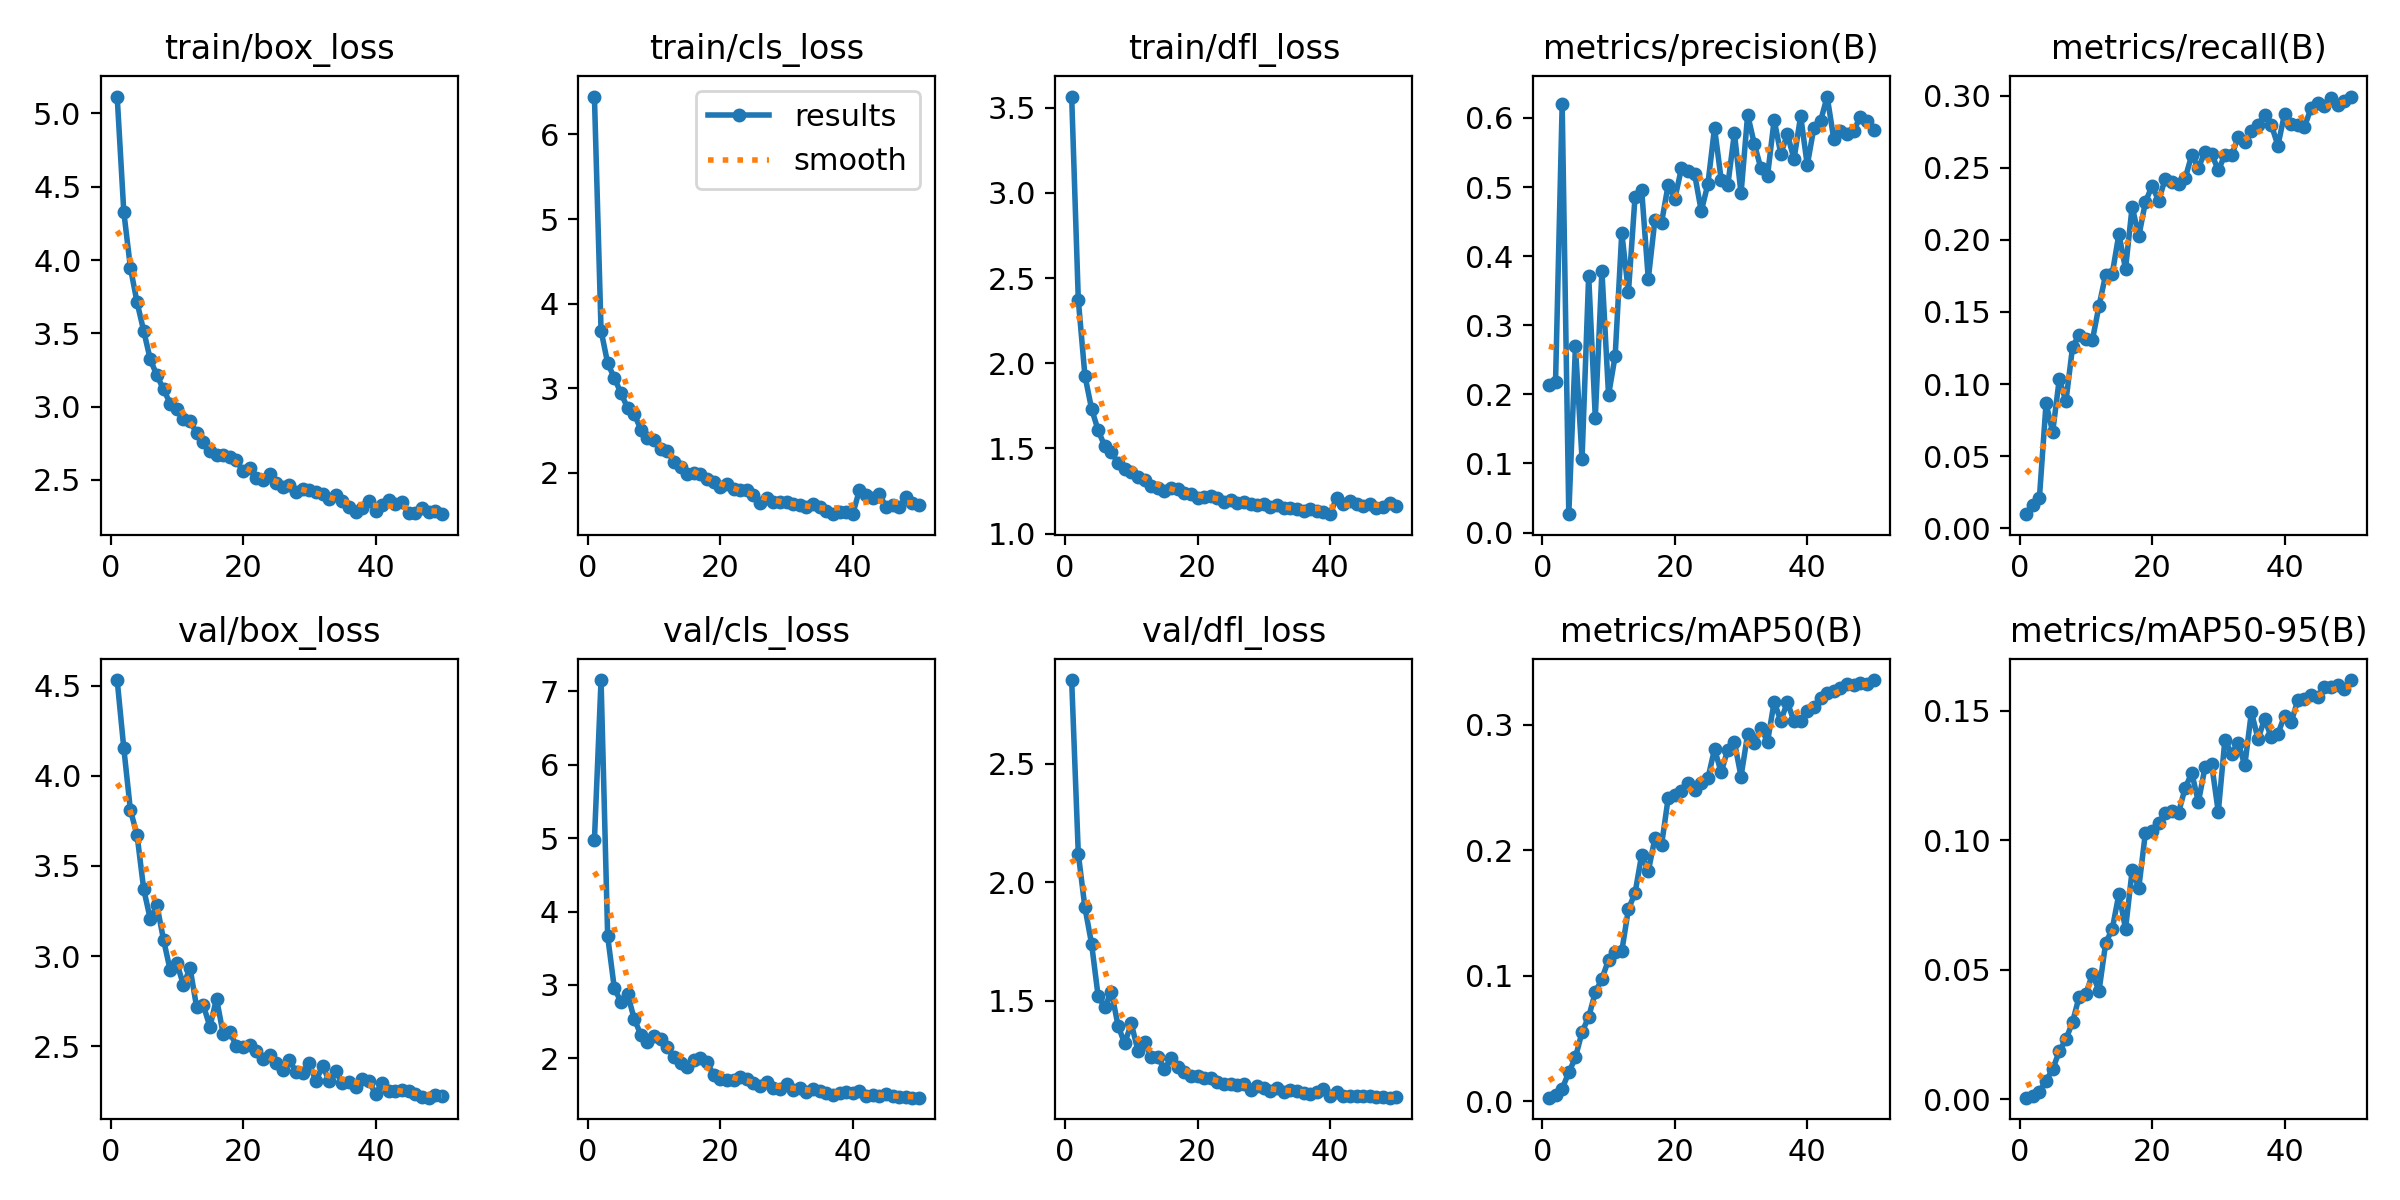

The file beside this chart, header and first rows:
epoch, time, train/box_loss, train/cls_loss, train/dfl_loss, metrics/precision(B), metrics/recall(B), metrics/mAP50(B), metrics/mAP50-95(B), val/box_loss, val/cls_loss, val/dfl_loss, lr/pg0, lr/pg1, lr/pg2
1, 31.71, 5.115, 6.449, 3.566, 0.214, 0.00968, 0.00301, 0.00069, 4.531, 4.973, 2.853, 0.07011, 0.003321, 0.003321
2, 64.36, 4.329, 3.681, 2.372, 0.2185, 0.01584, 0.00513, 0.0013, 4.153, 7.155, 2.12, 0.03998, 0.006523, 0.006523
3, 92.02, 3.948, 3.294, 1.927, 0.6195, 0.02113, 0.01021, 0.00307, 3.809, 3.661, 1.893, 0.009712, 0.009593, 0.009593
4, 122.8, 3.712, 3.122, 1.733, 0.02667, 0.08654, 0.02306, 0.00722, 3.672, 2.958, 1.741, 0.009406, 0.009406, 0.009406
5, 154.1, 3.518, 2.942, 1.605, 0.2693, 0.06667, 0.03501, 0.01168, 3.372, 2.767, 1.517, 0.009208, 0.009208, 0.009208
6, 184.6, 3.322, 2.767, 1.513, 0.1067, 0.1035, 0.05528, 0.01858, 3.205, 2.878, 1.473, 0.00901, 0.00901, 0.00901
7, 212.4, 3.213, 2.698, 1.478, 0.3718, 0.08802, 0.06726, 0.0232, 3.282, 2.538, 1.537, 0.008812, 0.008812, 0.008812
8, 239.6, 3.118, 2.509, 1.414, 0.1663, 0.1256, 0.08678, 0.02983, 3.091, 2.322, 1.394, 0.008614, 0.008614, 0.008614
9, 268.5, 3.021, 2.408, 1.379, 0.3787, 0.1342, 0.09768, 0.0397, 2.923, 2.227, 1.319, 0.008416, 0.008416, 0.008416
10, 295.2, 2.986, 2.39, 1.363, 0.199, 0.1314, 0.1127, 0.04056, 2.962, 2.304, 1.403, 0.008218, 0.008218, 0.008218
11, 322, 2.917, 2.277, 1.333, 0.2556, 0.1305, 0.1191, 0.04841, 2.841, 2.258, 1.289, 0.00802, 0.00802, 0.00802
12, 350.2, 2.9, 2.26, 1.314, 0.4339, 0.1544, 0.1196, 0.04193, 2.934, 2.153, 1.326, 0.007822, 0.007822, 0.007822
13, 380.5, 2.82, 2.129, 1.281, 0.3476, 0.1759, 0.1532, 0.06031, 2.716, 2.011, 1.262, 0.007624, 0.007624, 0.007624
14, 407, 2.759, 2.062, 1.27, 0.4859, 0.1766, 0.1659, 0.06578, 2.729, 1.934, 1.262, 0.007426, 0.007426, 0.007426
15, 436.4, 2.697, 1.989, 1.252, 0.4957, 0.204, 0.1964, 0.07933, 2.609, 1.875, 1.21, 0.007228, 0.007228, 0.007228
16, 464.6, 2.67, 1.999, 1.269, 0.367, 0.1798, 0.1833, 0.0658, 2.765, 1.981, 1.256, 0.00703, 0.00703, 0.00703
17, 492.4, 2.67, 1.989, 1.264, 0.4526, 0.2231, 0.2096, 0.08845, 2.569, 2.002, 1.222, 0.006832, 0.006832, 0.006832
18, 519.1, 2.657, 1.926, 1.237, 0.4483, 0.2024, 0.2042, 0.08167, 2.578, 1.952, 1.198, 0.006634, 0.006634, 0.006634
19, 546.6, 2.634, 1.887, 1.23, 0.503, 0.2263, 0.2415, 0.1029, 2.503, 1.767, 1.182, 0.006436, 0.006436, 0.006436
20, 574.2, 2.558, 1.829, 1.206, 0.4828, 0.2373, 0.2439, 0.1035, 2.498, 1.711, 1.184, 0.006238, 0.006238, 0.006238
21, 601, 2.583, 1.861, 1.213, 0.5268, 0.2273, 0.2472, 0.1067, 2.51, 1.709, 1.175, 0.00604, 0.00604, 0.00604
22, 629.5, 2.511, 1.802, 1.22, 0.5226, 0.2425, 0.2535, 0.1105, 2.472, 1.698, 1.172, 0.005842, 0.005842, 0.005842
23, 657.8, 2.496, 1.799, 1.212, 0.5182, 0.2403, 0.2481, 0.1114, 2.427, 1.747, 1.155, 0.005644, 0.005644, 0.005644
24, 685.4, 2.54, 1.797, 1.188, 0.465, 0.2391, 0.2538, 0.1106, 2.451, 1.718, 1.147, 0.005446, 0.005446, 0.005446
25, 713.4, 2.477, 1.734, 1.196, 0.5044, 0.2429, 0.2574, 0.1202, 2.406, 1.666, 1.146, 0.005248, 0.005248, 0.005248
26, 739.5, 2.452, 1.647, 1.179, 0.5856, 0.2589, 0.2807, 0.1259, 2.37, 1.616, 1.143, 0.00505, 0.00505, 0.00505
27, 766.8, 2.462, 1.706, 1.188, 0.5109, 0.2501, 0.2621, 0.1148, 2.426, 1.679, 1.147, 0.004852, 0.004852, 0.004852
28, 798.7, 2.42, 1.655, 1.176, 0.5025, 0.261, 0.2802, 0.1282, 2.355, 1.599, 1.124, 0.004654, 0.004654, 0.004654
29, 826.1, 2.441, 1.649, 1.167, 0.5778, 0.2598, 0.2863, 0.1293, 2.354, 1.581, 1.139, 0.004456, 0.004456, 0.004456
30, 853.3, 2.433, 1.649, 1.176, 0.4906, 0.2482, 0.2588, 0.1109, 2.405, 1.644, 1.133, 0.004258, 0.004258, 0.004258
31, 879.6, 2.42, 1.628, 1.156, 0.6047, 0.259, 0.2926, 0.1389, 2.305, 1.566, 1.12, 0.00406, 0.00406, 0.00406
32, 906.5, 2.402, 1.617, 1.166, 0.5624, 0.2586, 0.2856, 0.1333, 2.391, 1.599, 1.132, 0.003862, 0.003862, 0.003862
33, 933, 2.371, 1.593, 1.15, 0.527, 0.2712, 0.2976, 0.1377, 2.31, 1.545, 1.114, 0.003664, 0.003664, 0.003664
34, 960.8, 2.397, 1.625, 1.152, 0.5164, 0.2678, 0.2864, 0.1289, 2.365, 1.588, 1.121, 0.003466, 0.003466, 0.003466
35, 987.5, 2.356, 1.596, 1.145, 0.5971, 0.2756, 0.3182, 0.1494, 2.295, 1.549, 1.116, 0.003268, 0.003268, 0.003268
36, 1014, 2.318, 1.55, 1.131, 0.5482, 0.28, 0.3033, 0.139, 2.302, 1.53, 1.109, 0.00307, 0.00307, 0.00307
37, 1044, 2.279, 1.509, 1.142, 0.5761, 0.2865, 0.3179, 0.1468, 2.273, 1.499, 1.108, 0.002872, 0.002872, 0.002872
38, 1072, 2.31, 1.534, 1.133, 0.5404, 0.2799, 0.3028, 0.1397, 2.319, 1.526, 1.113, 0.002674, 0.002674, 0.002674
39, 1101, 2.354, 1.536, 1.128, 0.6028, 0.2654, 0.3031, 0.1411, 2.309, 1.534, 1.126, 0.002476, 0.002476, 0.002476
40, 1127, 2.292, 1.51, 1.114, 0.5317, 0.2873, 0.3112, 0.148, 2.235, 1.533, 1.096, 0.002278, 0.002278, 0.002278
41, 1153, 2.328, 1.794, 1.21, 0.586, 0.2803, 0.314, 0.1455, 2.297, 1.55, 1.113, 0.00208, 0.00208, 0.00208
42, 1177, 2.363, 1.732, 1.175, 0.595, 0.2798, 0.3213, 0.154, 2.251, 1.491, 1.099, 0.001882, 0.001882, 0.001882
43, 1203, 2.337, 1.699, 1.19, 0.6309, 0.2783, 0.3253, 0.1546, 2.254, 1.494, 1.098, 0.001684, 0.001684, 0.001684
44, 1228, 2.347, 1.752, 1.175, 0.5695, 0.2914, 0.3266, 0.1559, 2.26, 1.49, 1.099, 0.001486, 0.001486, 0.001486
45, 1253, 2.274, 1.594, 1.16, 0.5805, 0.295, 0.3289, 0.1554, 2.251, 1.52, 1.097, 0.001288, 0.001288, 0.001288
46, 1279, 2.278, 1.616, 1.173, 0.577, 0.2932, 0.3322, 0.159, 2.235, 1.482, 1.097, 0.00109, 0.00109, 0.00109
47, 1304, 2.308, 1.596, 1.153, 0.5809, 0.2982, 0.3316, 0.159, 2.218, 1.477, 1.093, 0.000892, 0.000892, 0.000892
48, 1329, 2.279, 1.707, 1.156, 0.6018, 0.2936, 0.3331, 0.1597, 2.215, 1.478, 1.091, 0.000694, 0.000694, 0.000694
49, 1353, 2.291, 1.645, 1.177, 0.5952, 0.2962, 0.3322, 0.1584, 2.228, 1.463, 1.09, 0.000496, 0.000496, 0.000496
50, 1378, 2.266, 1.623, 1.162, 0.5818, 0.2995, 0.3356, 0.1618, 2.224, 1.463, 1.091, 0.000298, 0.000298, 0.000298
